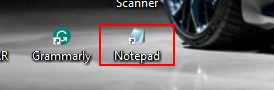
Workflow: recording notepad with opening it

Step 1: click on the list item 'Notepad' in window 'FolderView' (explorer.exe)

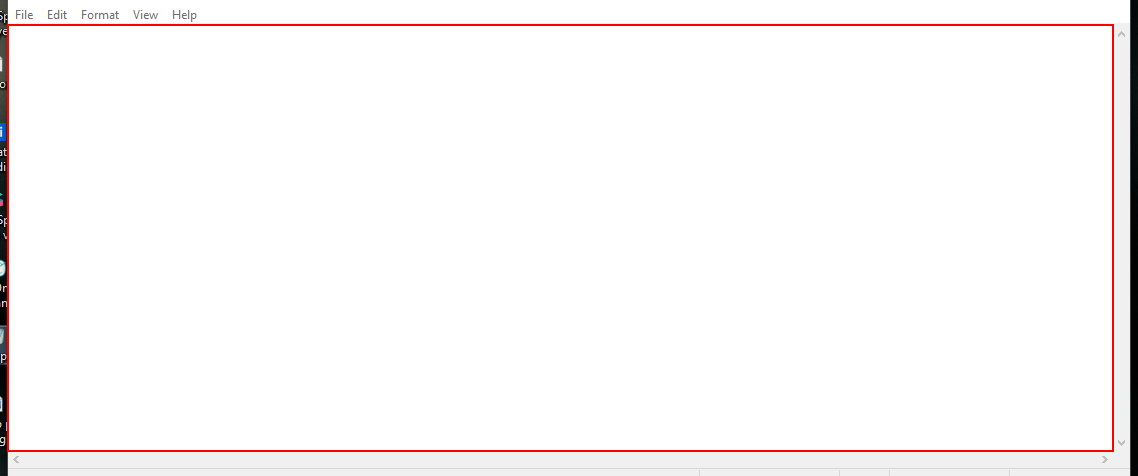
Step 2: type "hi we are using notepad automation with the help of recording feature[k(enter)]" into the editable text 'Text Editor' in window 'Untitled - Notepad' (notepad.exe)

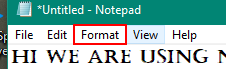
Step 3: click on the menu item 'Format' in window '*Untitled - Notepad' (notepad.exe)

Step 4: click on 'menu item  Font...' (notepad.exe) (no picture)

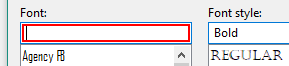
Step 5: type "arial[k(enter)]" in window 'Font' (notepad.exe)